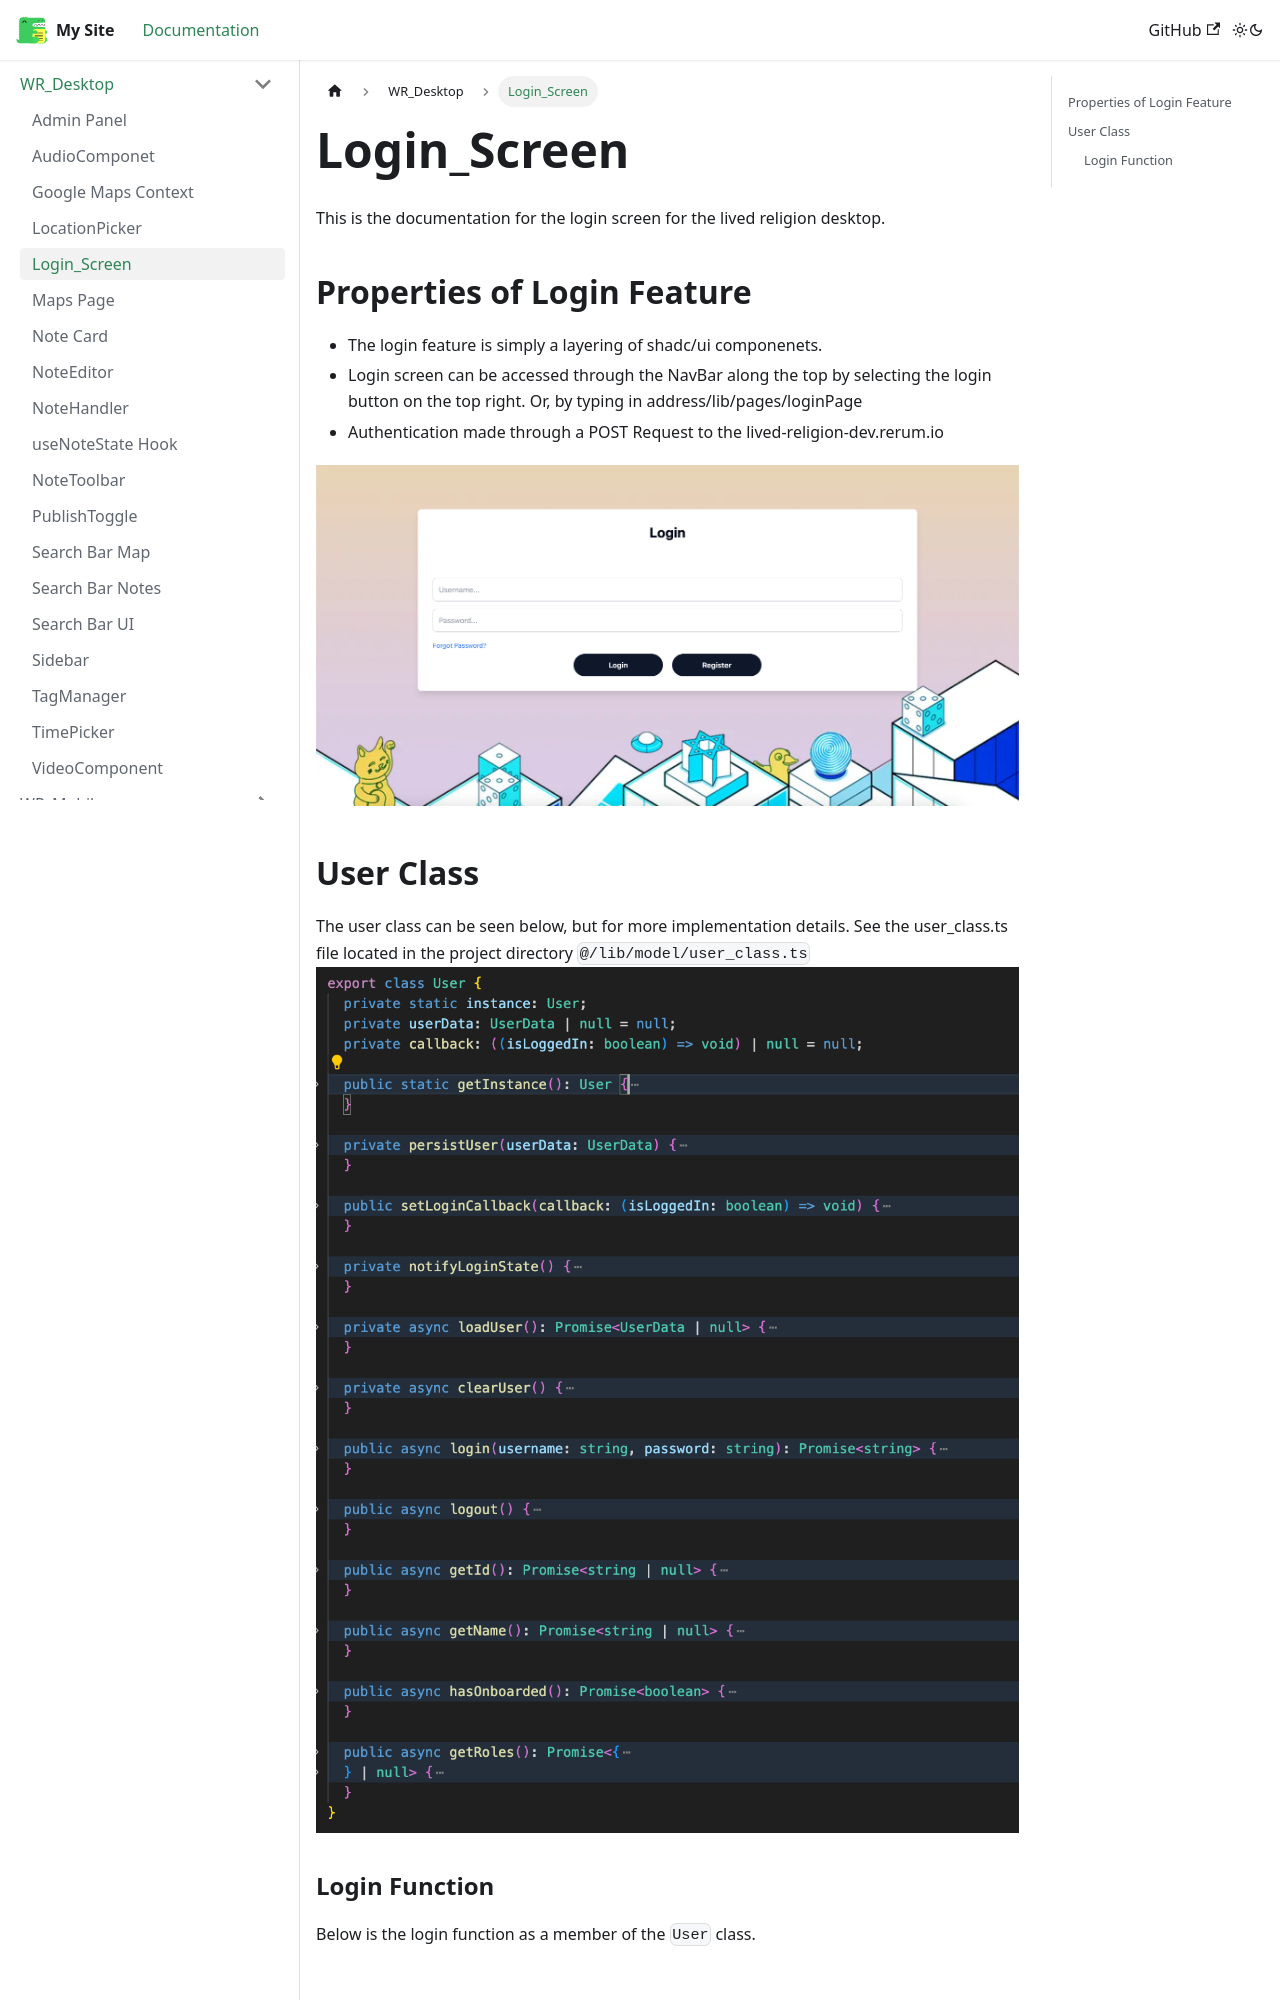

repository: oss-slu/LRDA_Documentation · page: docs/WR_Desktop/Login_Screen/index.html · generator: docusaurus


This is the documentation for the login screen for the lived religion desktop.


## Properties of Login Feature

- The login feature is simply a layering of shadc/ui componenets.
- Login screen can be accessed through the NavBar along the top by selecting the login button on the top right. Or, by typing in address/lib/pages/loginPage
- Authentication made through a POST Request to the lived-religion-dev.rerum.io

![Unlocked](/loginScreen/loginUI.png)

## User Class

The user class can be seen below, but for more implementation details. See the user_class.ts file located in the project directory `@/lib/model/user_class.ts`
![Unlocked](/loginScreen/userClass.png)
